Run: headless pygame with SDL's dummy video driver; simulated clock (each Clock.tick advances the game by its frame time, no real sleeping); random seed 0; keys injected as events and as key.get_pressed() state; no mouse input.
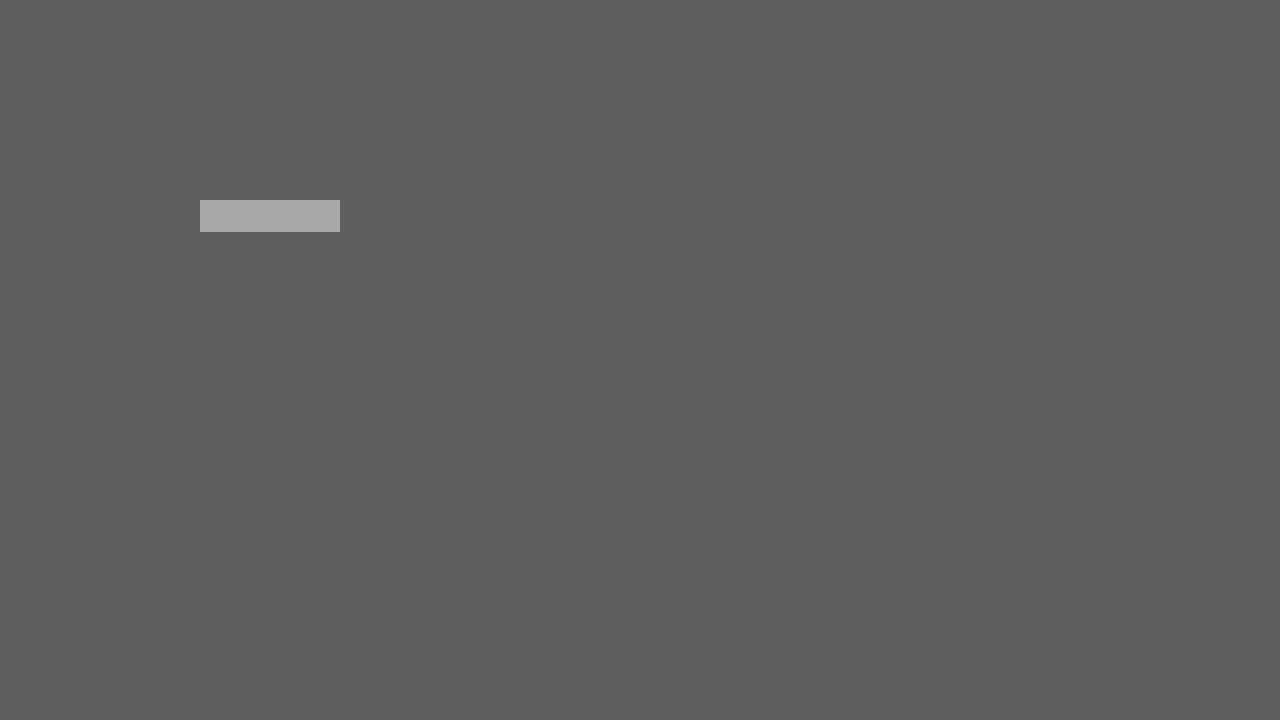
Frame 1 of 4 · flips 1–60 · no input
Frame 2 of 4 · flips 61–180 · tapped SPACE, RETURN · held RIGHT (→), D · screen unchanged from frame 1, image omitted
Frame 3 of 4 · flips 181–300 · held DOWN (↓), S · screen unchanged from frame 2, image omitted
Frame 4 of 4 · flips 301–420 · held LEFT (←), A, UP (↑), W · screen unchanged from frame 3, image omitted

The pygame program that drew these frames:

import pygame

# pygame setup
pygame.init()
screen = pygame.display.set_mode((1280, 720))
clock = pygame.time.Clock()
running = True

start_point = ''
end_point = ''

# create input rectangle
start_input_rect = pygame.Rect(200, 200, 140, 32)

color = pygame.Color('darkgray')

while running:
    # poll for events
    # pygame.QUIT event means the user clicked X to close your window
    for event in pygame.event.get():
        if event.type == pygame.QUIT:
            running = False

    # fill the screen with a color to wipe away anything from last frame
    screen.fill((95, 95, 95))

    pygame.draw.rect(screen, color, start_input_rect)

    # flip() the display to put your work on screen
    pygame.display.flip()

    # limits FPS to 60
    # dt is delta time in seconds since last frame, used for framerate-
    # independent physics.
    dt = clock.tick(60) / 1000

pygame.quit()
